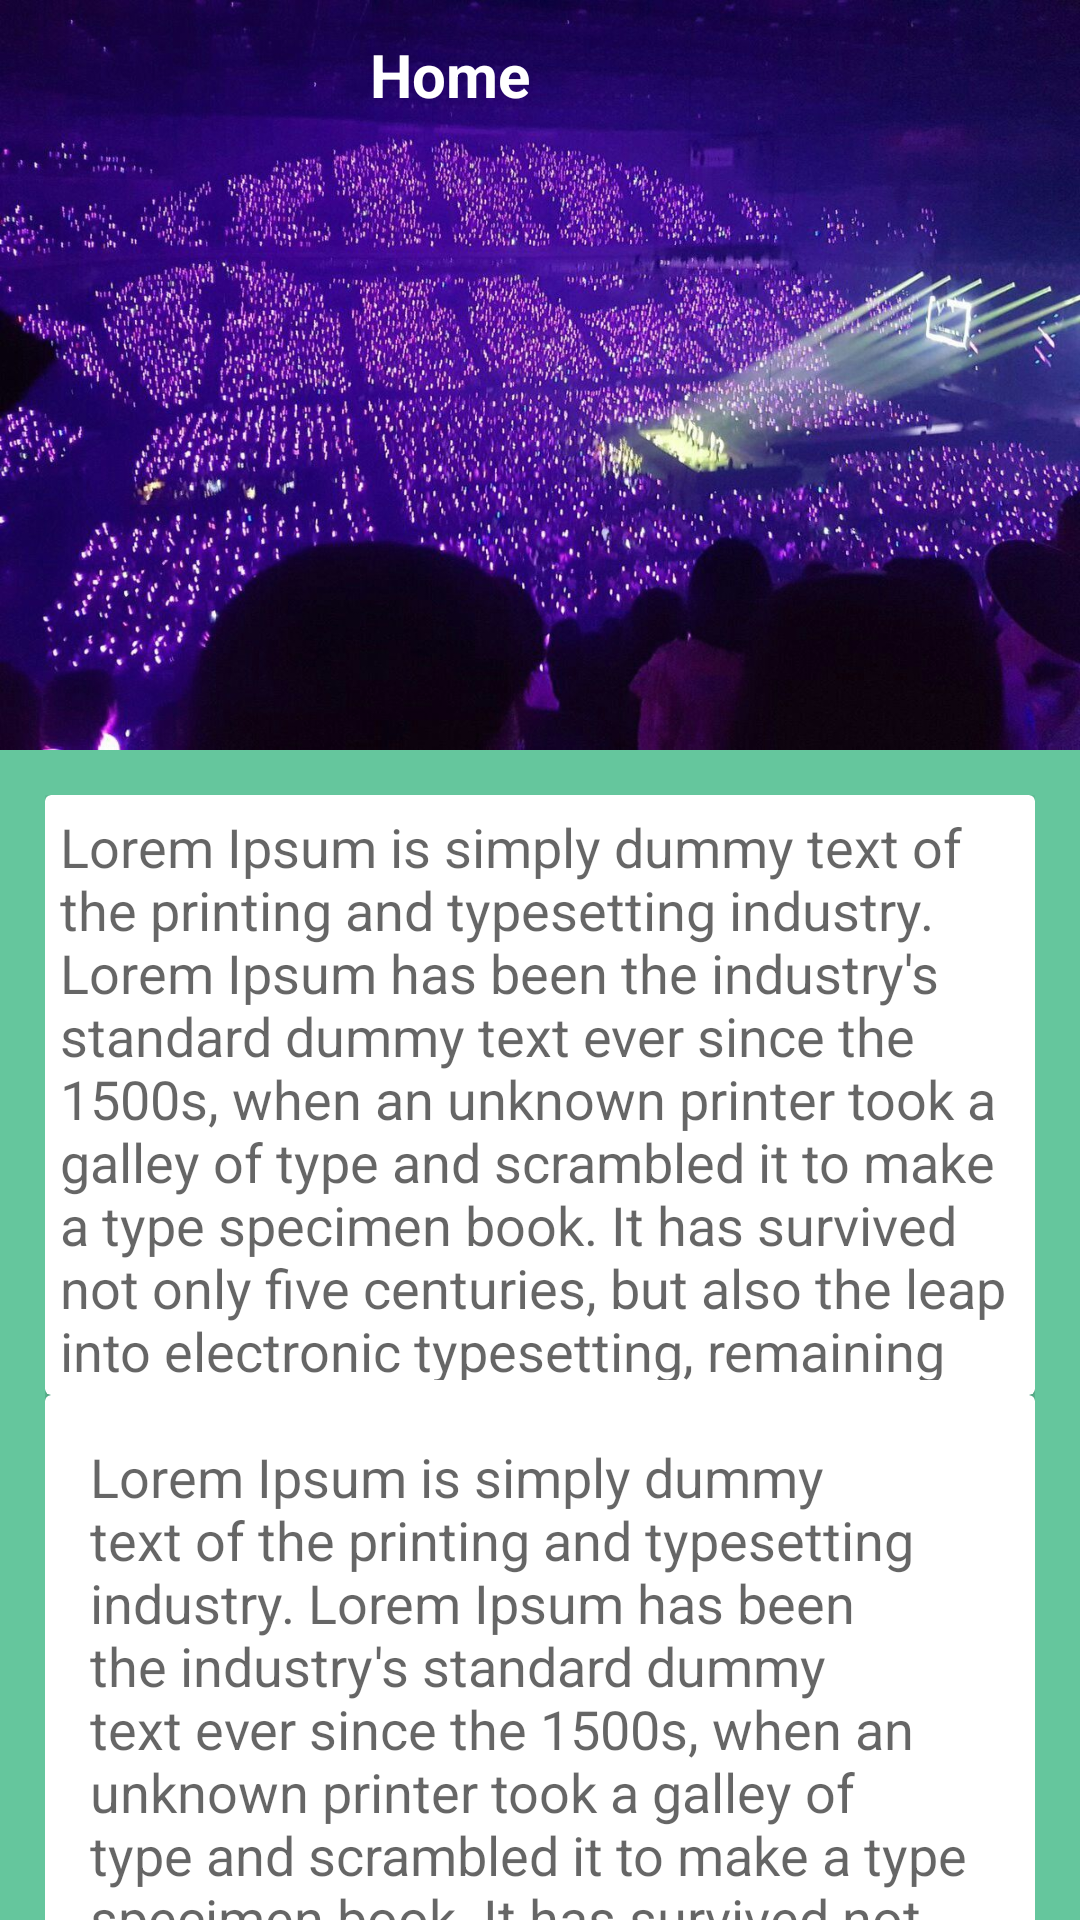

The Android layout XML behind this screen, and the referenced resources:
<!-- AndroidManifest.xml: application theme AppTheme -->
<!-- res/layout/activity_main.xml -->
<?xml version="1.0" encoding="utf-8"?>
    <androidx.drawerlayout.widget.DrawerLayout

        xmlns:android="http://schemas.android.com/apk/res/android"
        xmlns:app="http://schemas.android.com/apk/res-auto"
        xmlns:tools="http://schemas.android.com/tools"
        android:layout_width="match_parent"
        android:id="@+id/drawer"
        android:layout_height="match_parent"
        android:background="@color/c1"
        tools:context=".MainActivity"
        tools:openDrawer="end">

        <androidx.coordinatorlayout.widget.CoordinatorLayout
            android:layout_width="match_parent"
            android:layout_height="match_parent">

            <com.google.android.material.appbar.AppBarLayout
                android:layout_width="match_parent"
                android:layout_height="250dp"
                android:background="@drawable/header"
                android:fitsSystemWindows="true"
                android:theme="@style/ThemeOverlay.AppCompat.Dark.ActionBar">


                <com.google.android.material.appbar.CollapsingToolbarLayout
                    android:id="@+id/collapsToolbarLayout"
                    android:layout_width="match_parent"
                    android:layout_height="250dp"
                    android:fitsSystemWindows="true"
                    app:contentScrim="@color/colorPrimary"
                    app:layout_scrollFlags="scroll|exitUntilCollapsed|snap">

                    <androidx.viewpager.widget.ViewPager
                        android:id="@+id/viewpager"
                        android:layout_width="match_parent"
                        android:layout_height="match_parent" />

                    <LinearLayout
                        android:id="@+id/view_pager_dots"
                        android:layout_width="wrap_content"
                        android:layout_height="wrap_content"
                        android:layout_alignParentBottom="true"
                        android:layout_centerHorizontal="true"
                        android:layout_gravity="center"
                        android:gravity="center"
                        android:orientation="horizontal"
                        android:layout_marginTop="100dp"/>


                    <androidx.appcompat.widget.Toolbar
                        android:id="@+id/toolbar"
                        android:layout_width="match_parent"
                        android:layout_height="50dp"
                        android:background="@android:color/transparent"
                        android:gravity="center_vertical"
                        android:theme="@style/ThemeOverlay.AppCompat.Light"
                        app:layout_collapseMode="pin"
                        >

                        <TextView
                            android:id="@+id/page_title"
                            android:layout_width="100dp"
                            android:layout_height="wrap_content"
                            android:layout_gravity="center_vertical"
                            android:gravity="center"
                            android:text="Home"
                            android:textColor="#ffffff"
                            android:textSize="20dp"
                            android:textStyle="bold"
                            android:layout_marginLeft="100dp">


                        </TextView>

                    </androidx.appcompat.widget.Toolbar>




                </com.google.android.material.appbar.CollapsingToolbarLayout>


            </com.google.android.material.appbar.AppBarLayout>

            <androidx.core.widget.NestedScrollView
                android:layout_width="match_parent"
                android:layout_height="match_parent"
                android:fillViewport="true"
                app:layout_behavior="@string/appbar_scrolling_view_behavior">

                <LinearLayout
                    android:layout_width="match_parent"
                    android:layout_height="match_parent"
                    android:orientation="vertical"
                    android:padding="15dp">

                    <androidx.cardview.widget.CardView
                        android:layout_width="match_parent"
                        android:layout_height="200dp">

                        <TextView
                            android:layout_width="match_parent"
                            android:layout_height="match_parent"
                            android:gravity="center_vertical|start"
                            android:padding="5dp"
                            android:text="Lorem Ipsum is simply dummy text of the printing and typesetting industry. Lorem Ipsum has been the industry's standard dummy text ever since the 1500s, when an unknown printer took a galley of type and scrambled it to make a type specimen book. It has survived not only five centuries, but also the leap into electronic typesetting, remaining essentially unchanged. "
                            android:textAppearance="@style/TextAppearance.AppCompat.Medium">

                        </TextView>

                    </androidx.cardview.widget.CardView>

                    <androidx.cardview.widget.CardView
                        android:layout_width="match_parent"
                        android:layout_height="200dp">

                        <TextView
                            android:layout_width="match_parent"
                            android:layout_height="match_parent"
                            android:gravity="center_vertical|start"
                            android:padding="15dp"
                            android:text="Lorem Ipsum is simply dummy text of the printing and typesetting industry. Lorem Ipsum has been the industry's standard dummy text ever since the 1500s, when an unknown printer took a galley of type and scrambled it to make a type specimen book. It has survived not only five centuries, but also the leap into electronic typesetting, remaining essentially unchanged. "
                            android:textAppearance="@style/TextAppearance.AppCompat.Medium">

                        </TextView>

                    </androidx.cardview.widget.CardView>

                    <androidx.cardview.widget.CardView
                        android:layout_width="match_parent"
                        android:layout_height="200dp">

                        <TextView
                            android:layout_width="match_parent"
                            android:layout_height="match_parent"
                            android:gravity="center_vertical|start"
                            android:padding="15dp"
                            android:text="Lorem Ipsum is simply dummy text of the printing and typesetting industry. Lorem Ipsum has been the industry's standard dummy text ever since the 1500s, when an unknown printer took a galley of type and scrambled it to make a type specimen book. It has survived not only five centuries, but also the leap into electronic typesetting, remaining essentially unchanged. "
                            android:textAppearance="@style/TextAppearance.AppCompat.Medium">

                        </TextView>

                    </androidx.cardview.widget.CardView>

                    <androidx.cardview.widget.CardView
                        android:layout_width="match_parent"
                        android:layout_height="200dp">

                        <TextView
                            android:layout_width="match_parent"
                            android:layout_height="match_parent"
                            android:gravity="center_vertical|start"
                            android:padding="15dp"
                            android:text="Lorem Ipsum is simply dummy text of the printing and typesetting industry. Lorem Ipsum has been the industry's standard dummy text ever since the 1500s, when an unknown printer took a galley of type and scrambled it to make a type specimen book. It has survived not only five centuries, but also the leap into electronic typesetting, remaining essentially unchanged. "
                            android:textAppearance="@style/TextAppearance.AppCompat.Medium">

                        </TextView>

                    </androidx.cardview.widget.CardView>

                    <androidx.cardview.widget.CardView
                        android:layout_width="match_parent"
                        android:layout_height="200dp">

                        <TextView
                            android:layout_width="match_parent"
                            android:layout_height="match_parent"
                            android:gravity="center_vertical|start"
                            android:padding="15dp"
                            android:text="Lorem Ipsum is simply dummy text of the printing and typesetting industry. Lorem Ipsum has been the industry's standard dummy text ever since the 1500s, when an unknown printer took a galley of type and scrambled it to make a type specimen book. It has survived not only five centuries, but also the leap into electronic typesetting, remaining essentially unchanged. "
                            android:textAppearance="@style/TextAppearance.AppCompat.Medium">

                        </TextView>

                    </androidx.cardview.widget.CardView>

                </LinearLayout>


            </androidx.core.widget.NestedScrollView>

        </androidx.coordinatorlayout.widget.CoordinatorLayout>

        <com.google.android.material.navigation.NavigationView
            android:id="@+id/navigationView"
            android:layout_width="match_parent"
            android:layout_height="match_parent"
            android:layout_gravity="start"
            android:background="@color/c3"
            app:headerLayout="@layout/header"
            app:itemTextColor="#fff"
            app:menu="@menu/menu" />


    </androidx.drawerlayout.widget.DrawerLayout>
<!-- res/layout/header.xml (included above) -->
<?xml version="1.0" encoding="utf-8"?>
<LinearLayout xmlns:android="http://schemas.android.com/apk/res/android"
    android:id="@+id/background1"
    android:orientation="vertical"
    android:paddingLeft="15dp"
    android:layout_gravity="left"
    android:layout_width="match_parent"
    android:layout_height="200dp">

    <LinearLayout
        android:layout_width="wrap_content"
        android:orientation="vertical"
        android:gravity="center_vertical"
        android:layout_height="match_parent"
>

        <TextView
            android:id="@+id/title1"
            android:layout_width="match_parent"
            android:layout_height="wrap_content"
            android:text="page name"
            android:textSize="14dp"
            android:gravity="center"
            android:layout_marginTop="10dp"
            android:textColor="#fff"
            android:textStyle="bold"/>

    </LinearLayout>


</LinearLayout>
<!-- resources referenced by this layout -->
<resources>
  <color name="c1">#65c69d</color>
  <color name="c3">#353e47</color>
  <color name="colorPrimary">#6200EE</color>
  <!-- drawable header: jpg bitmap (drawable-v24, 191892 bytes) -->
  <style name="AppTheme" parent="Theme.AppCompat.Light.NoActionBar">
          
          <item name="colorPrimary">@color/colorPrimary</item>
          <item name="colorPrimaryDark">@color/colorPrimaryDark</item>
          <item name="colorAccent">@color/colorAccent</item>
          <item name="drawerArrowStyle">@style/DrawerArrowStyle</item>
      </style>
  <color name="colorPrimaryDark">#3700B3</color>
  <color name="colorAccent">#03DAC5</color>
  <style name="DrawerArrowStyle" parent="Widget.AppCompat.DrawerArrowToggle">
          <item name="spinBars">true</item>
          <item name="color">@android:color/white</item>
      </style>
</resources>
